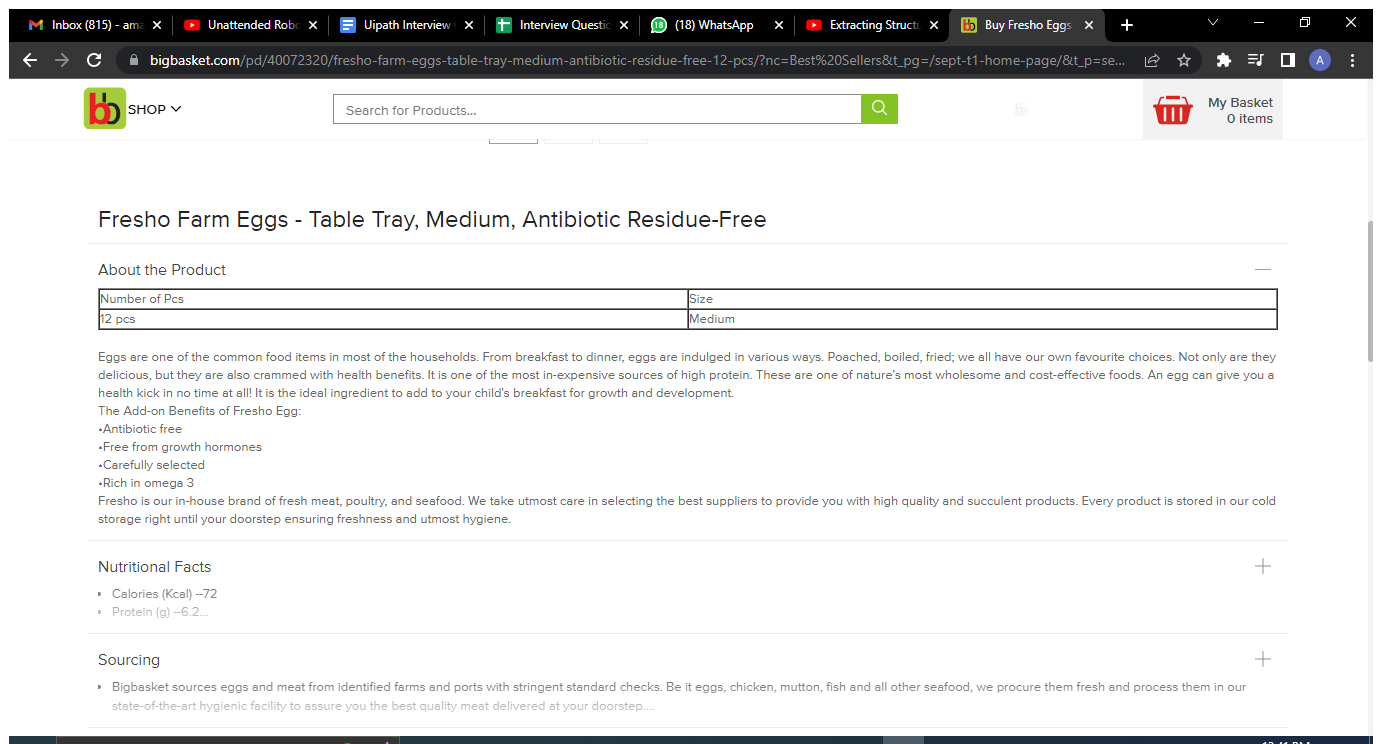
Workflow: Extract_Data_in_Table_Formate

Step 1: Use Browser Chrome: Buy Fresho Eggs Table Tray 12 Pcs Online At Best Price of Rs 78 - bigbasket in window 'Buy Fresho Eggs Table Tray 12 Pcs Online At Best Price of Rs 78 - bigbasket' (chrome.exe)

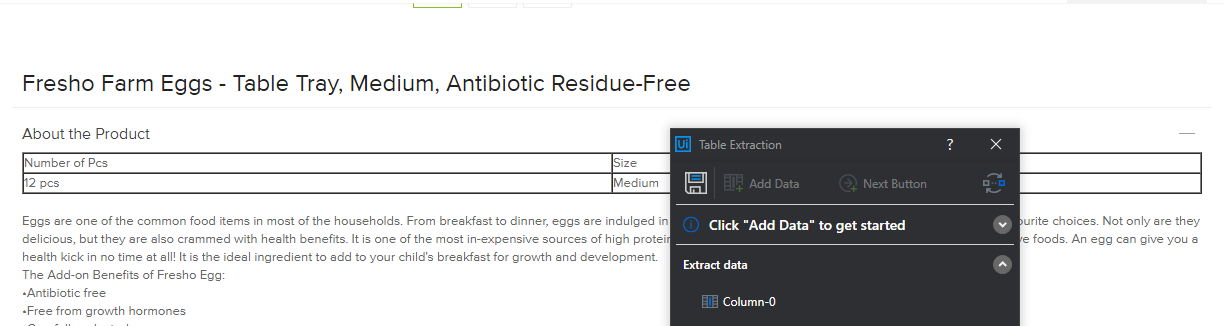
Step 2: get-text